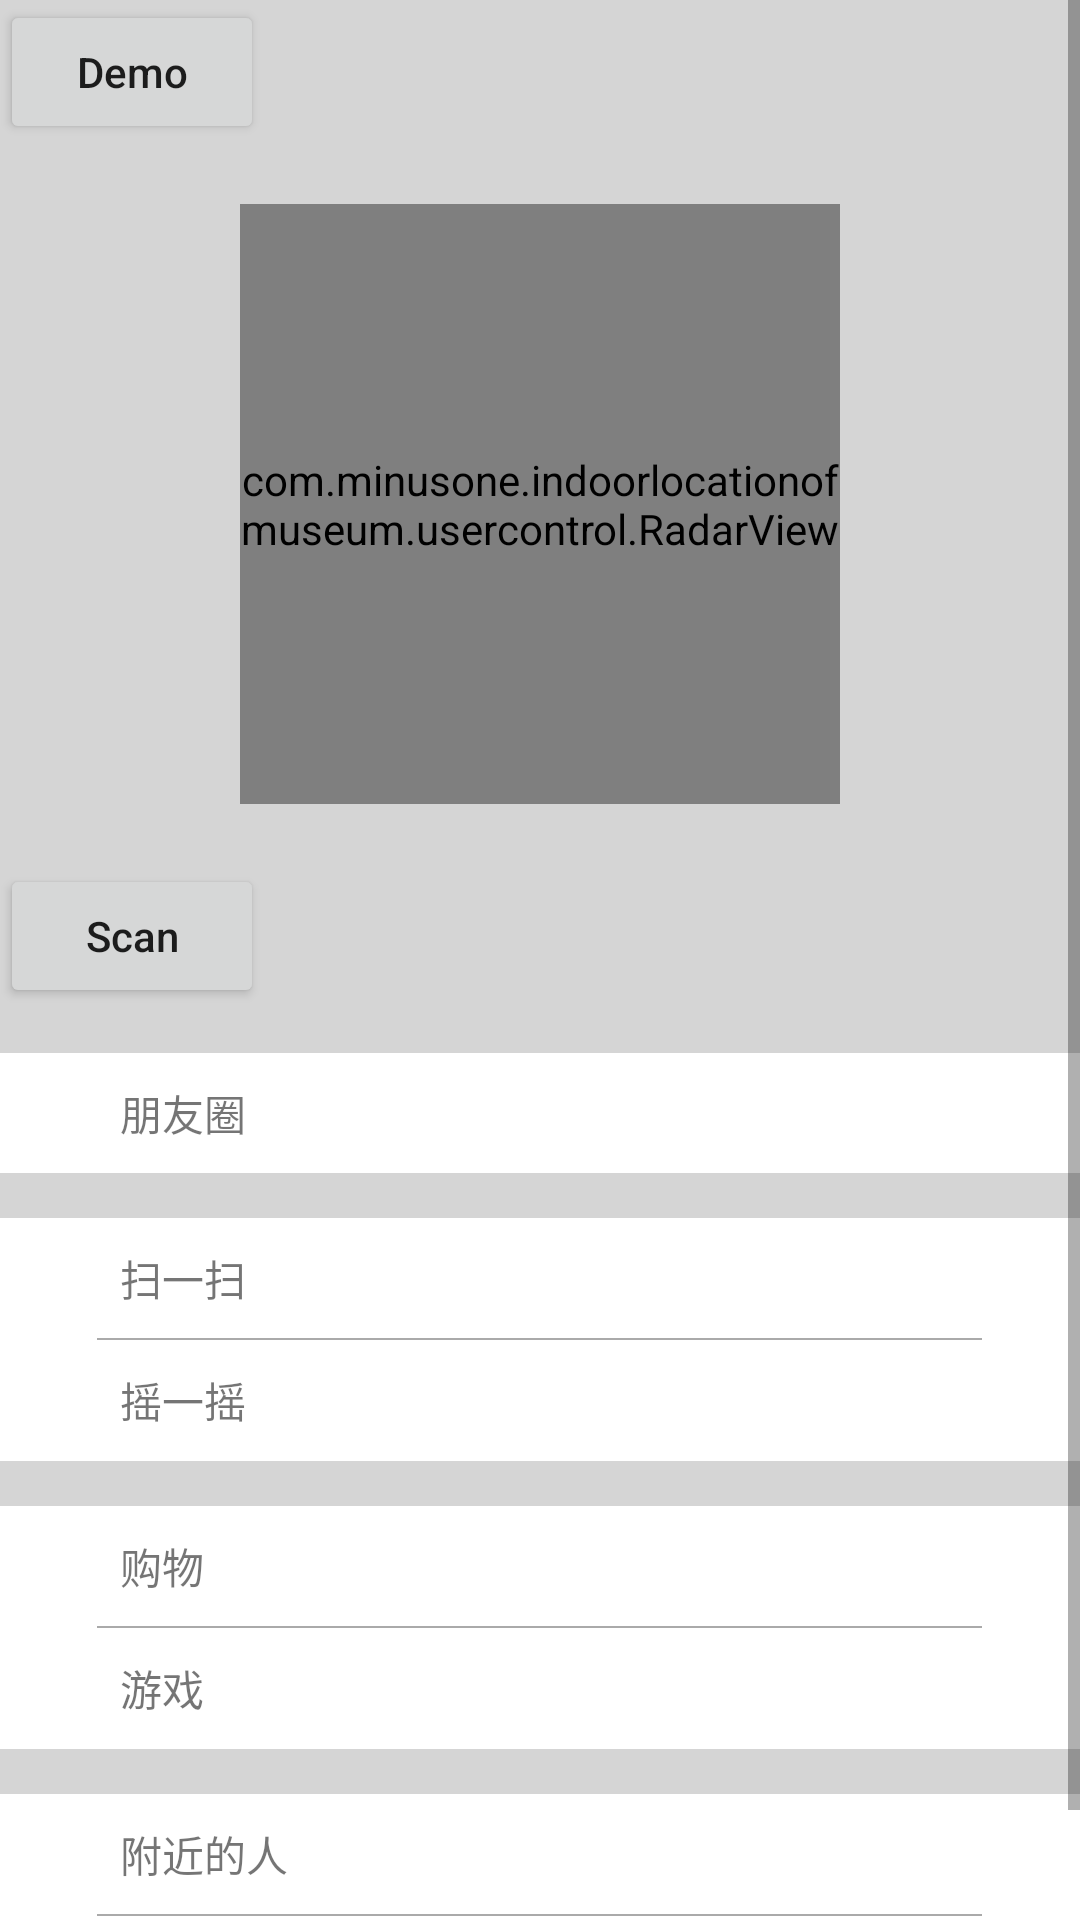

Reconstruct the res/layout file that produces this screen, plus the resources it refers to.
<!-- AndroidManifest.xml: application theme Theme.AppCompat.Light.NoActionBar -->
<!-- res/layout/index_fragment_home.xml -->
<?xml version="1.0" encoding="utf-8"?>
<LinearLayout xmlns:android="http://schemas.android.com/apk/res/android"
    android:layout_width="match_parent"
    android:layout_height="match_parent"
    android:layout_centerHorizontal="true"
    android:orientation="vertical">

    <ScrollView
        android:id="@+id/scrollView1"
        android:layout_width="match_parent"
        android:layout_height="wrap_content">
        <LinearLayout xmlns:android="http://schemas.android.com/apk/res/android"
            android:layout_width="match_parent"
            android:layout_height="match_parent"
            android:textAlignment="center"
            android:background="@color/dangrey"
            android:orientation="vertical">

            <Button
                android:id="@+id/btn_demo"
                android:layout_width="wrap_content"
                android:layout_height="wrap_content"
                android:text="Demo"
                android:textAlignment="center"
                android:textAllCaps="false" />

            <com.minusone.indoorlocationofmuseum.usercontrol.RadarView
                android:id="@+id/counter_view"
                android:layout_width="200dp"
                android:layout_height="200dp"
                android:layout_gravity="center_horizontal|top"
                android:layout_margin="20dp" />

            <Button
                android:id="@+id/btn_scan"
                android:layout_width="wrap_content"
                android:layout_height="wrap_content"
                android:text="Scan"
                android:textAlignment="center"
                android:textAllCaps="false" />

            <LinearLayout
                style="@style/myteststyle"
                android:layout_height="40dp"
                android:orientation="horizontal">

                <ImageView
                    android:layout_width="20dp"
                    android:layout_height="20dp"
                    android:layout_gravity="center_vertical"
                    android:layout_margin="10dp"
                    android:src="@mipmap/ic_launcher" />

                <TextView
                    android:layout_width="wrap_content"
                    android:layout_height="wrap_content"
                    android:layout_gravity="center_vertical"
                    android:text="@string/friendcacl" />

                <TextView
                    android:layout_width="match_parent"
                    android:layout_height="wrap_content"
                    android:layout_weight="1" />

                <ImageView
                    android:layout_width="30dp"
                    android:layout_height="30dp"
                    android:layout_gravity="center_vertical"
                    android:layout_margin="8dp"
                    android:src="@mipmap/ic_launcher" />
            </LinearLayout>

            <LinearLayout
                style="@style/myteststyle"
                android:layout_height="81dp"
                android:orientation="vertical">
                
                
                <LinearLayout style="@style/innerstyle">

                    <ImageView
                        android:layout_width="20dp"
                        android:layout_height="20dp"
                        android:layout_gravity="center_vertical"
                        android:layout_margin="10dp"
                        android:src="@mipmap/ic_launcher" />

                    <TextView
                        android:layout_width="wrap_content"
                        android:layout_height="wrap_content"
                        android:layout_gravity="center_vertical"
                        android:text="@string/saoyisao" />

                    <TextView
                        android:layout_width="match_parent"
                        android:layout_height="wrap_content"
                        android:layout_weight="1" />
                </LinearLayout>

                
                
                <ImageView style="@style/imagestyle" />
                
                
                <LinearLayout style="@style/innerstyle">

                    <ImageView
                        android:layout_width="20dp"
                        android:layout_height="20dp"
                        android:layout_gravity="center_vertical"
                        android:layout_margin="10dp"
                        android:src="@mipmap/ic_launcher" />

                    <TextView
                        android:layout_width="wrap_content"
                        android:layout_height="wrap_content"
                        android:layout_gravity="center_vertical"
                        android:text="@string/yaoyiyao" />

                    <TextView
                        android:layout_width="match_parent"
                        android:layout_height="wrap_content"
                        android:layout_weight="1" />

                </LinearLayout>

            </LinearLayout>

            <LinearLayout
                style="@style/myteststyle"
                android:layout_height="81dp"
                android:orientation="vertical">
                
                <LinearLayout style="@style/innerstyle">

                    <ImageView
                        android:layout_width="20dp"
                        android:layout_height="20dp"
                        android:layout_gravity="center_vertical"
                        android:layout_margin="10dp"
                        android:src="@mipmap/ic_launcher" />

                    <TextView
                        android:layout_width="wrap_content"
                        android:layout_height="wrap_content"
                        android:layout_gravity="center_vertical"
                        android:text="@string/shop" />

                    <TextView
                        android:layout_width="match_parent"
                        android:layout_height="wrap_content"
                        android:layout_weight="1" />

                </LinearLayout>
                
                <ImageView style="@style/imagestyle" />
                
                <LinearLayout style="@style/innerstyle">

                    <ImageView
                        android:layout_width="20dp"
                        android:layout_height="20dp"
                        android:layout_gravity="center_vertical"
                        android:layout_margin="10dp"
                        android:src="@mipmap/ic_launcher" />

                    <TextView
                        android:layout_width="wrap_content"
                        android:layout_height="wrap_content"
                        android:layout_gravity="center_vertical"
                        android:text="@string/game" />

                    <TextView
                        android:layout_width="match_parent"
                        android:layout_height="wrap_content"
                        android:layout_weight="1" />

                </LinearLayout>

            </LinearLayout>

            <LinearLayout
                style="@style/myteststyle"
                android:layout_height="81dp"
                android:orientation="vertical">
                
                <LinearLayout style="@style/innerstyle">

                    <ImageView
                        android:layout_width="20dp"
                        android:layout_height="20dp"
                        android:layout_gravity="center_vertical"
                        android:layout_margin="10dp"
                        android:src="@mipmap/ic_launcher" />

                    <TextView
                        android:layout_width="wrap_content"
                        android:layout_height="wrap_content"
                        android:layout_gravity="center_vertical"
                        android:text="@string/aroundperson" />

                    <TextView
                        android:layout_width="match_parent"
                        android:layout_height="wrap_content"
                        android:layout_weight="1" />

                </LinearLayout>
                
                <ImageView style="@style/imagestyle" />
                
                <LinearLayout style="@style/innerstyle">

                    <ImageView
                        android:layout_width="20dp"
                        android:layout_height="20dp"
                        android:layout_gravity="center_vertical"
                        android:layout_margin="10dp"
                        android:src="@mipmap/ic_launcher" />

                    <TextView
                        android:layout_width="wrap_content"
                        android:layout_height="wrap_content"
                        android:layout_gravity="center_vertical"
                        android:text="@string/piaoping" />

                    <TextView
                        android:layout_width="match_parent"
                        android:layout_height="wrap_content"
                        android:layout_weight="1" />
                </LinearLayout>
            </LinearLayout>
        </LinearLayout>
    </ScrollView>
</LinearLayout>
<!-- resources referenced by this layout -->
<resources>
  <color name="dangrey">#CCCCCCCC</color>
  <string name="aroundperson">附近的人</string>
  <string name="friendcacl">朋友圈</string>
  <string name="game">游戏</string>
  <string name="piaoping">漂流瓶</string>
  <string name="saoyisao">扫一扫</string>
  <string name="shop">购物</string>
  <string name="yaoyiyao">摇一摇</string>
  <style name="imagestyle">
          <item name="android:layout_width">295dp</item>
          <item name="android:layout_height">0.5dp</item>
          <item name="android:background">@android:color/darker_gray</item>
          <item name="android:layout_gravity">center_horizontal</item>
      </style>
  <style name="innerstyle">
          <item name="android:layout_width">match_parent</item>
          <item name="android:layout_height">40dp</item>
          <item name="android:background">@android:color/white</item>
          <item name="android:orientation">horizontal</item>
      </style>
  <style name="myteststyle">
          <item name="android:layout_width">match_parent</item>
          <item name="android:layout_marginTop">15dp</item>
          <item name="android:background">@android:color/white</item>
      </style>
</resources>
